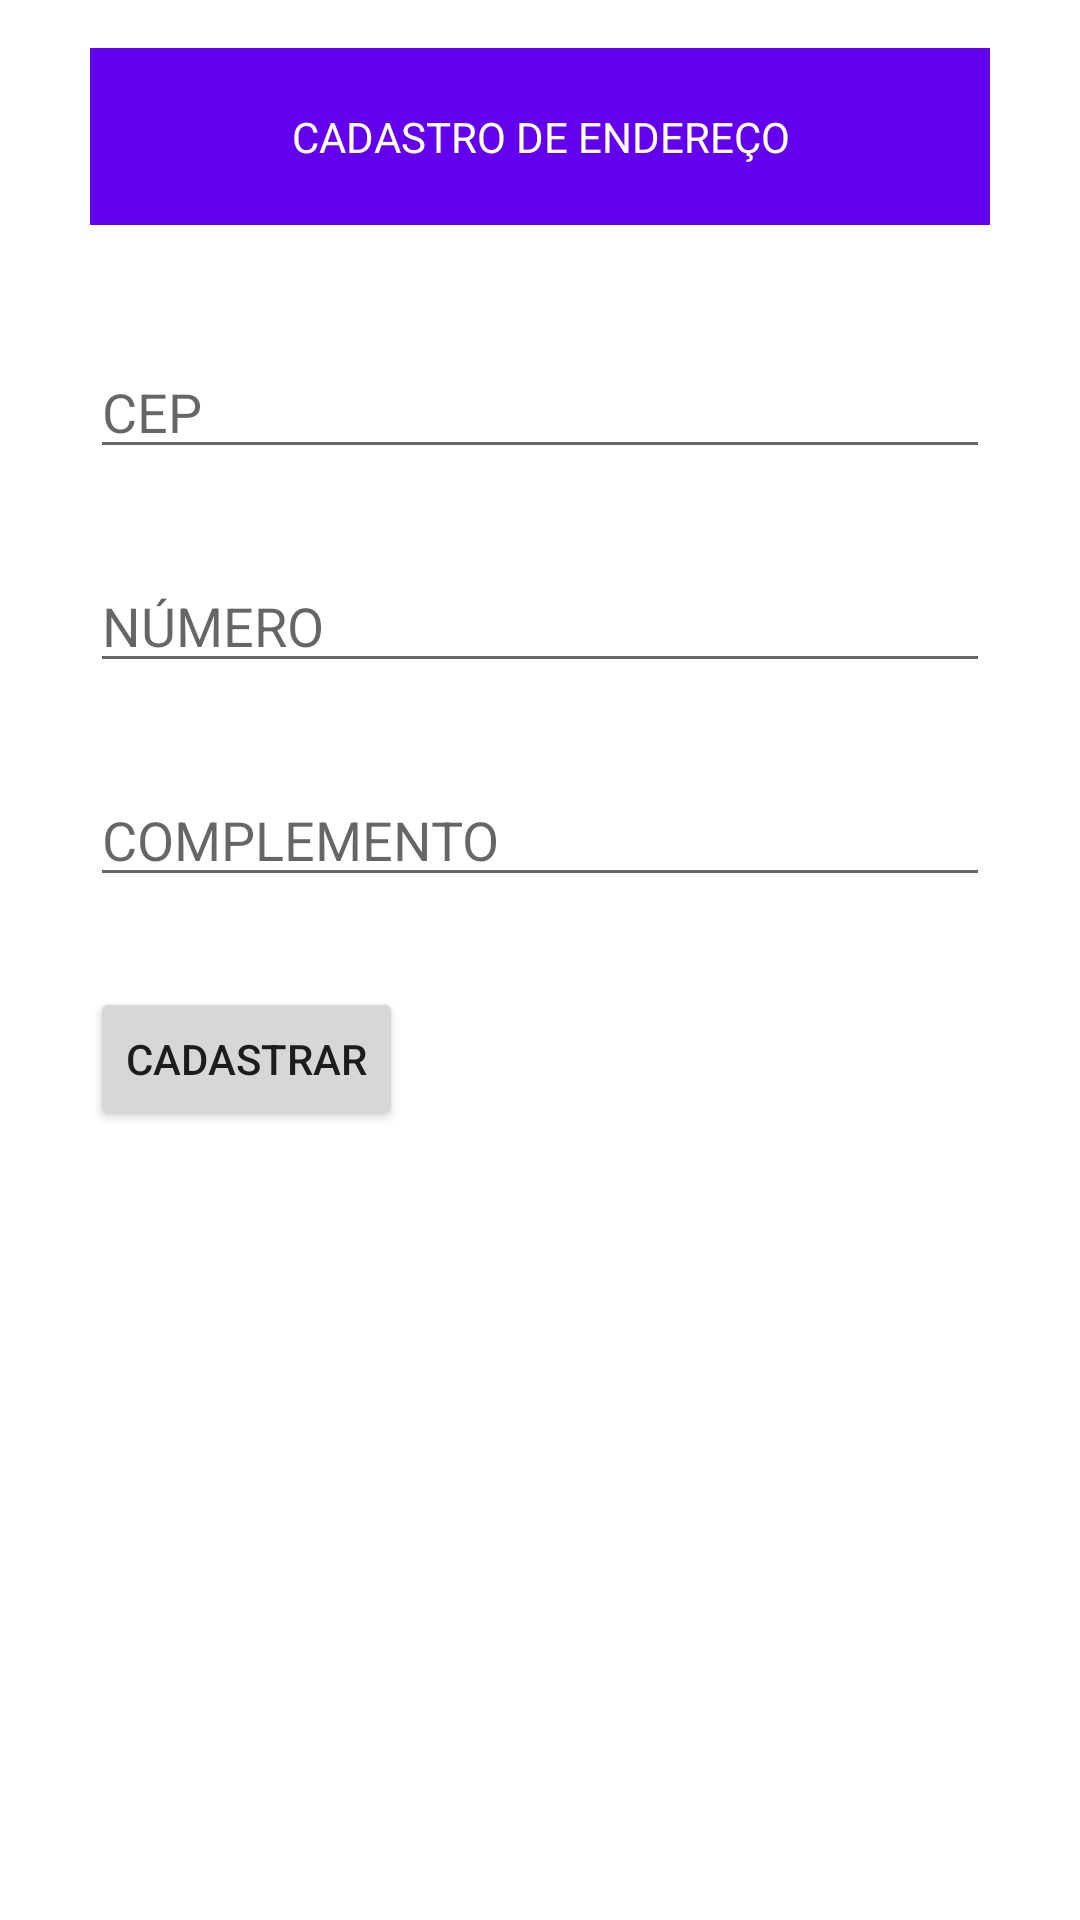

Write the Android layout XML for this screen, with the resource values it uses.
<!-- AndroidManifest.xml: application theme Theme.SymbianProject -->
<!-- res/layout/activity_endereco.xml -->
<?xml version="1.0" encoding="utf-8"?>
<LinearLayout xmlns:android="http://schemas.android.com/apk/res/android"
    xmlns:app="http://schemas.android.com/apk/res-auto"
    xmlns:tools="http://schemas.android.com/tools"
    android:layout_width="match_parent"
    android:layout_height="match_parent"
    tools:context=".EnderecoActivity"
    android:orientation="vertical">

    <TextView
        style="@style/textTitle"
        android:layout_marginTop="16dp"
        android:layout_width="match_parent"
        android:layout_height="wrap_content"
        android:text="@string/viewCadastroEndereco"
        app:layout_constraintBottom_toBottomOf="parent"
        app:layout_constraintLeft_toLeftOf="parent"
        app:layout_constraintRight_toRightOf="parent"
        app:layout_constraintTop_toTopOf="parent"/>

    <EditText
        style="@style/editTextForm"
        android:id="@+id/registerAdressCEP"
        android:layout_width="match_parent"
        android:layout_height="wrap_content"
        android:hint="@string/cep"
        android:inputType="text"/>

    <EditText
        style="@style/editTextForm"
        android:id="@+id/registerAdressNumber"
        android:layout_width="match_parent"
        android:layout_height="wrap_content"
        android:hint="@string/numero"
        android:inputType="text"/>

    <EditText
        style="@style/editTextForm"
        android:id="@+id/registerAdressComplement"
        android:layout_width="match_parent"
        android:layout_height="wrap_content"
        android:hint="@string/complemento"
        android:inputType="text"/>

    <Button
        style="@style/buttonForm"
        android:id="@+id/registerButton"
        android:layout_width="wrap_content"
        android:layout_height="wrap_content"
        android:text="@string/cadastrar"/>

</LinearLayout>
<!-- resources referenced by this layout -->
<resources>
  <string name="cadastrar">CADASTRAR</string>
  <string name="cep">CEP</string>
  <string name="complemento">COMPLEMENTO</string>
  <string name="numero">NÚMERO</string>
  <string name="viewCadastroEndereco">CADASTRO DE ENDEREÇO</string>
  <style name="buttonForm">
          <item name="android:layout_marginStart">30dp</item>
          <item name="android:layout_marginEnd">30dp</item>
          <item name="android:layout_marginBottom">30dp</item>
      </style>
  <style name="editTextForm">
          <item name="android:layout_marginStart">30dp</item>
          <item name="android:layout_marginEnd">30dp</item>
          <item name="android:layout_marginBottom">30dp</item>
      </style>
  <style name="textTitle">
          <item name="android:layout_marginStart">30dp</item>
          <item name="android:layout_marginEnd">30dp</item>
          <item name="android:layout_marginBottom">40dp</item>
          <item name="android:background">@color/purple_500</item>
          <item name="android:textColor">@color/white</item>
          <item name="android:padding">20dp</item>
          <item name="android:gravity">center</item>
      </style>
  <style name="Theme.SymbianProject" parent="Theme.MaterialComponents.DayNight.DarkActionBar">
          
          <item name="colorPrimary">@color/purple_500</item>
          <item name="colorPrimaryVariant">@color/purple_700</item>
          <item name="colorOnPrimary">@color/white</item>
          
          <item name="colorSecondary">@color/teal_200</item>
          <item name="colorSecondaryVariant">@color/teal_700</item>
          <item name="colorOnSecondary">@color/black</item>
          
          <item name="android:statusBarColor" tools:targetApi="l">?attr/colorPrimaryVariant</item>
          
      </style>
  <!-- not gathered from this repository: default colours our renderer supplied (Android Studio template values) -->
  <color name="purple_500">#FF6200EE</color>
  <color name="purple_700">#FF3700B3</color>
  <color name="teal_200">#FF03DAC5</color>
  <color name="teal_700">#FF018786</color>
  <color name="black">#FF000000</color>
  <color name="white">#FFFFFFFF</color>
</resources>
